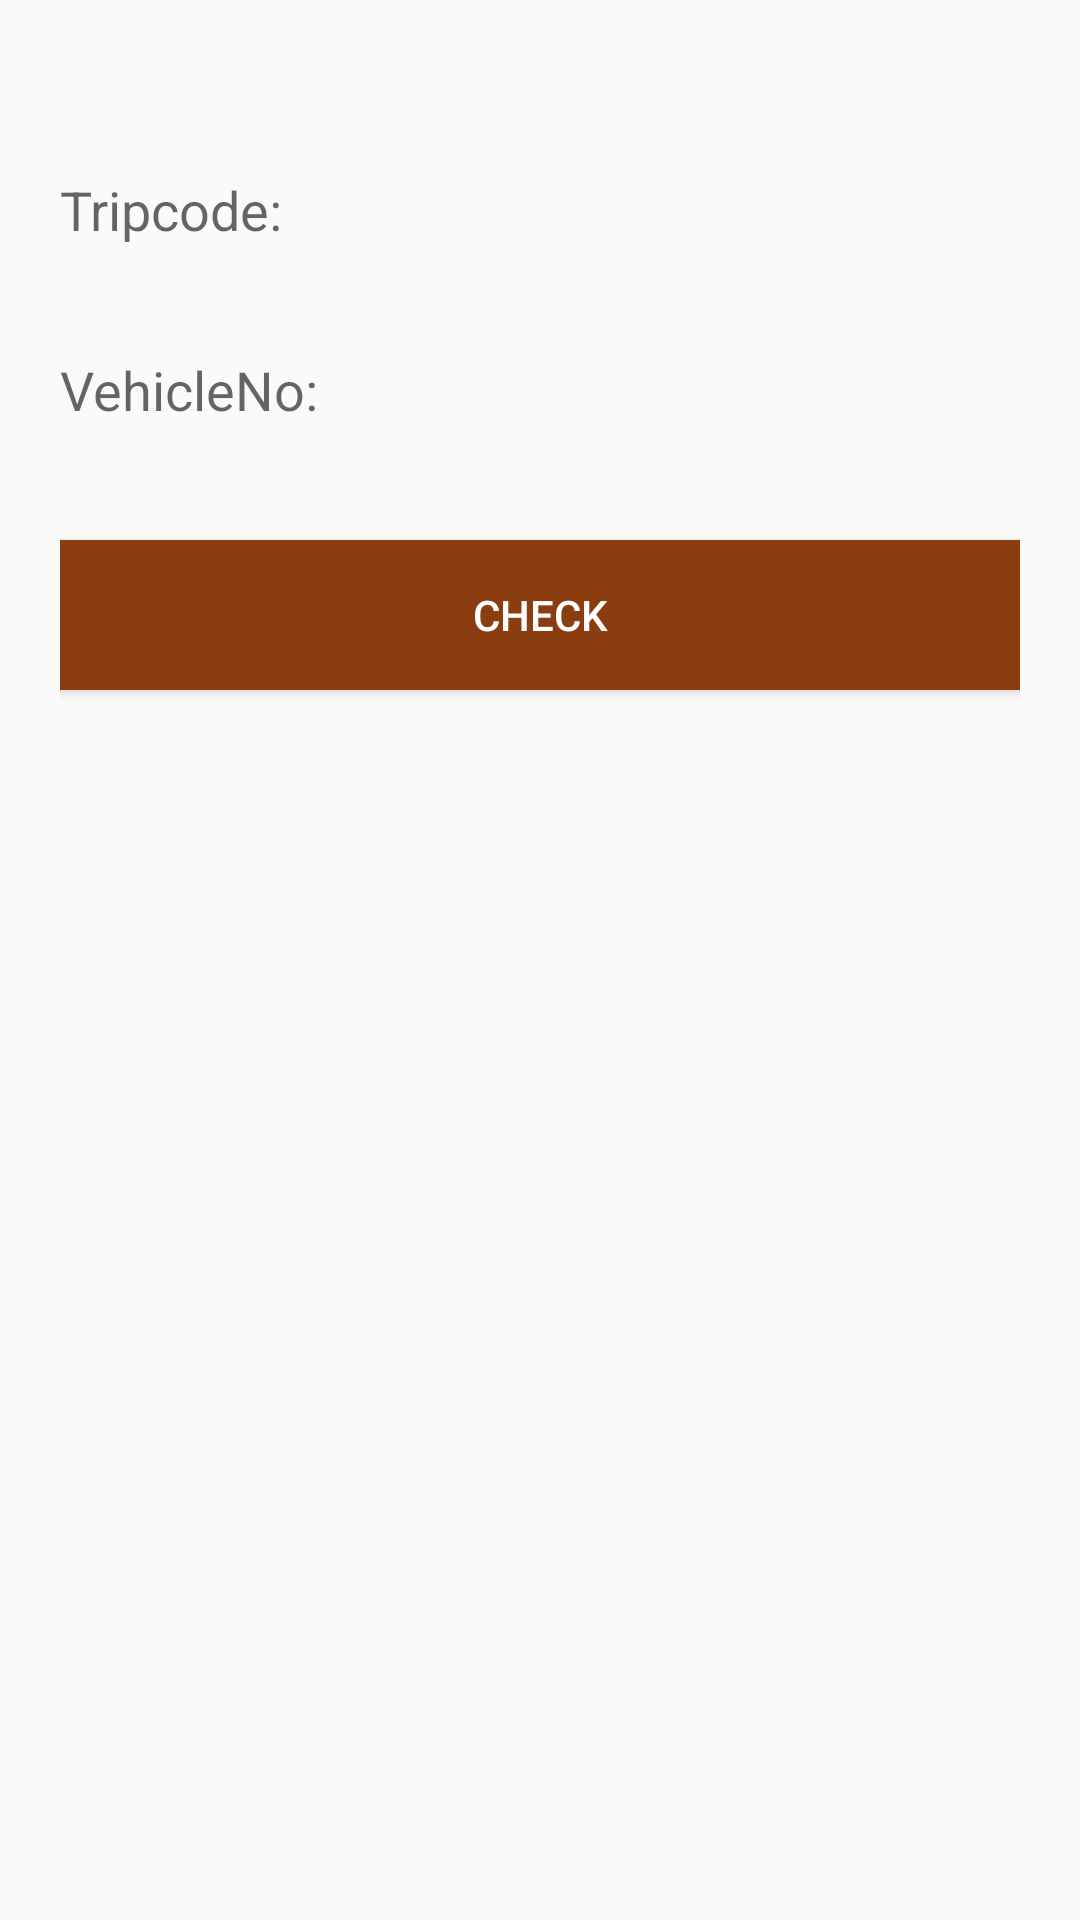

Reconstruct the res/layout file that produces this screen, plus the resources it refers to.
<!-- AndroidManifest.xml: application theme AppTheme -->
<!-- res/layout/activity_main.xml -->
<?xml version="1.0" encoding="utf-8"?>
<ScrollView xmlns:android="http://schemas.android.com/apk/res/android"
    android:orientation="vertical" android:layout_width="match_parent"
    android:layout_height="match_parent">
    <LinearLayout
        android:layout_marginTop="50dp"
        android:layout_marginLeft="20dp"
        android:layout_marginRight="20dp"
        android:orientation="vertical"
        android:layout_width="match_parent"
        android:layout_height="match_parent"
        >

        <EditText
           android:hint="Tripcode:"
            android:background="@drawable/edittextback"
            android:layout_width="match_parent"
            android:layout_height="40dp"
            />

        <EditText
            android:hint="VehicleNo:"
            android:layout_marginTop="20dp"
            android:background="@drawable/edittextback"
            android:layout_width="match_parent"
            android:layout_height="40dp"
            />

        <Button
            android:text="check"
            android:textColor="@android:color/white"
            android:background="@color/brown"
            android:layout_marginTop="30dp"
            android:layout_width="match_parent"
            android:layout_height="50dp"
            android:id="@+id/check_vehi" />
        <TextView
            android:layout_margin="20dp"
            android:layout_width="match_parent"
            android:layout_height="match_parent"
            android:textSize="25dp"
            android:layout_below="@+id/findPlace"
            android:id="@+id/searched_address"/>




    </LinearLayout>


</ScrollView>
<!-- resources referenced by this layout -->
<resources>
  <color name="brown">#893d10</color>
  <style name="AppTheme" parent="Theme.AppCompat.Light.DarkActionBar">
          
          <item name="colorPrimary">@color/colorPrimary</item>
          <item name="colorPrimaryDark">@color/colorPrimaryDark</item>
          <item name="colorAccent">@color/colorAccent</item>
      </style>
  <color name="colorPrimary">#3F51B5</color>
  <color name="colorPrimaryDark">#303F9F</color>
  <color name="colorAccent">#FF4081</color>
</resources>
